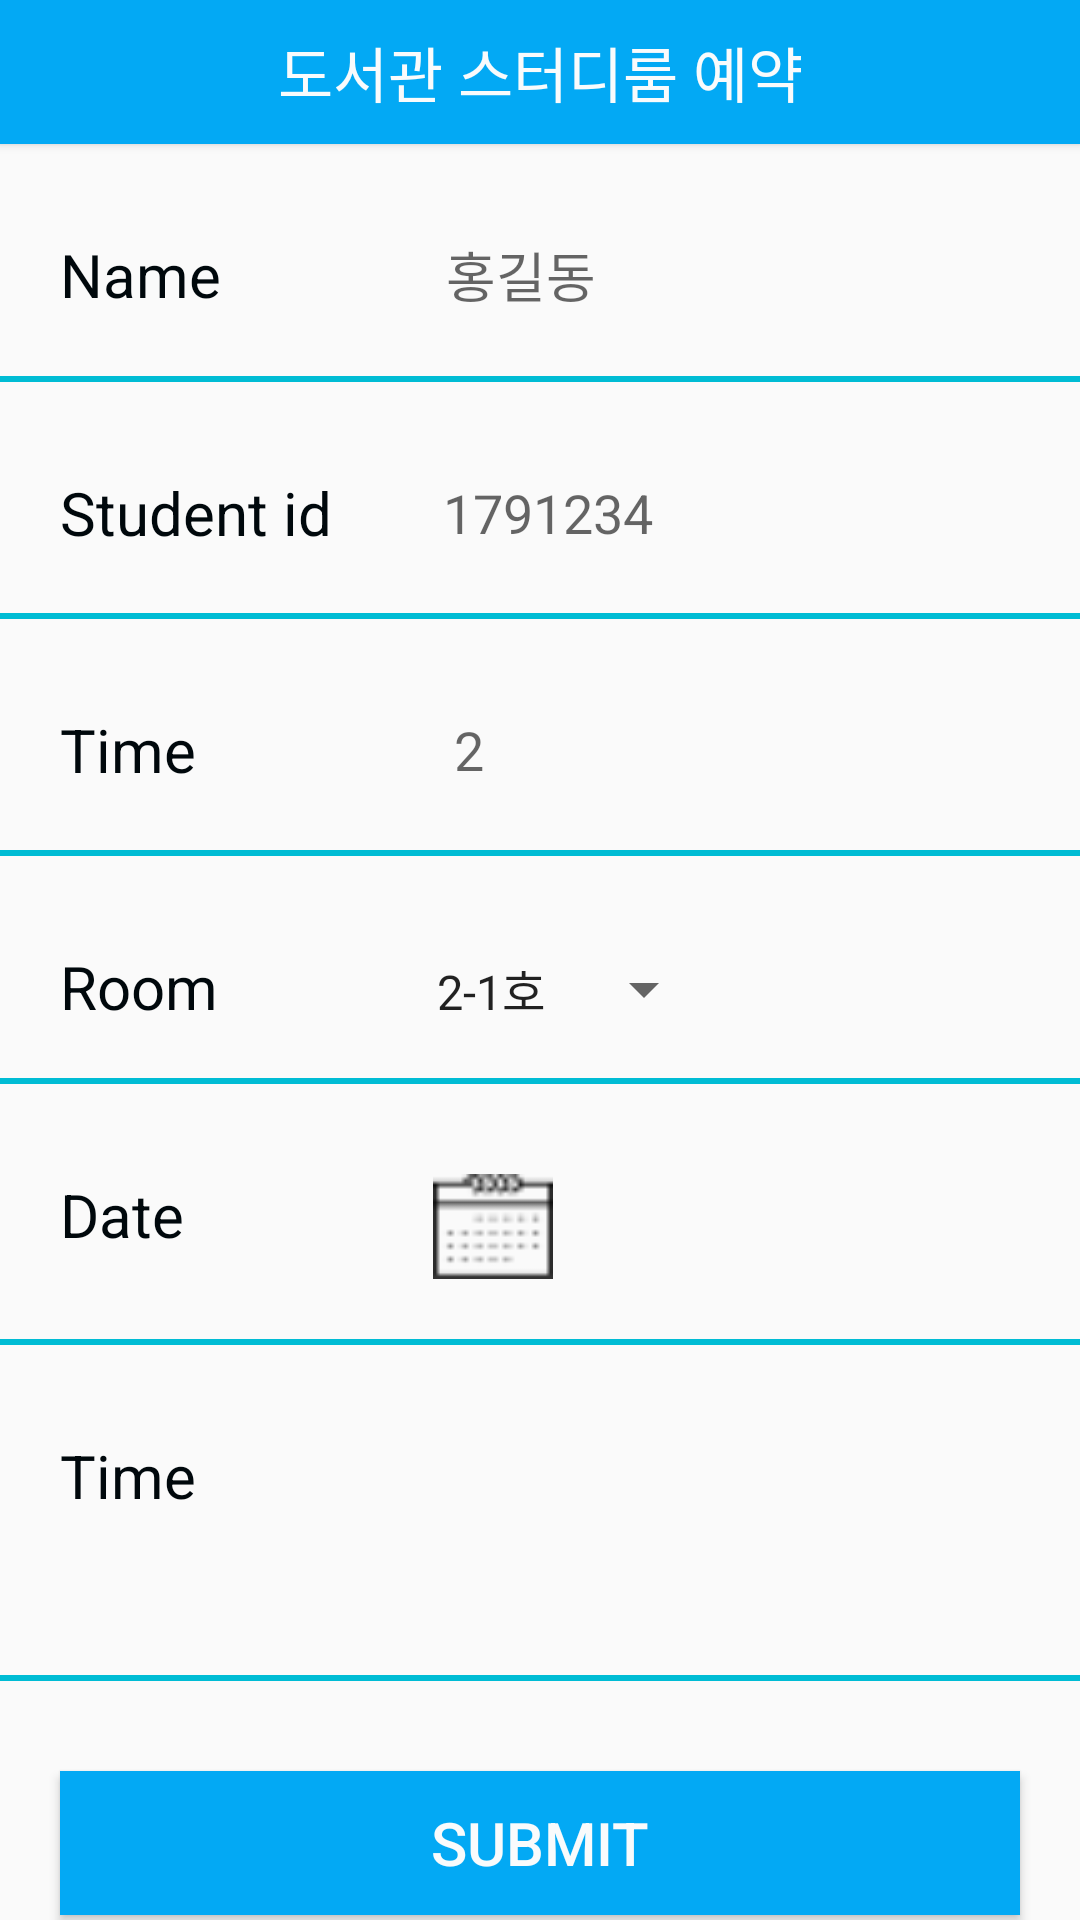

The Android layout XML behind this screen, and the referenced resources:
<!-- AndroidManifest.xml: application theme AppTheme -->
<!-- res/layout/activity_sangsangvillage_reservation.xml -->
<?xml version="1.0" encoding="utf-8"?>
<LinearLayout
    xmlns:android="http://schemas.android.com/apk/res/android"
    xmlns:app="http://schemas.android.com/apk/res-auto"
    xmlns:tools="http://schemas.android.com/tools"
    android:layout_width="match_parent"
    android:layout_height="match_parent"
    android:orientation="vertical">

    <Button
        android:layout_width="match_parent"
        android:layout_height="wrap_content"
        android:background="@color/colorPrimaryDark"
        android:text="도서관 스터디룸 예약"
        android:textColor="@color/white"
        android:textSize="20dp" />

    <LinearLayout
        android:layout_width="match_parent"
        android:layout_height="wrap_content"
        android:orientation="horizontal"
        android:layout_marginTop="30dp">

        <TextView
            android:layout_width="wrap_content"
            android:layout_height="match_parent"
            android:layout_marginStart="20dp"
            android:text="Name"
            android:textColor="@color/black"
            android:layout_centerHorizontal="true"
            android:layout_centerVertical="true"
            android:textSize="20dp" />

        <EditText
            android:id="@+id/name"
            android:layout_marginStart="75dp"
            android:layout_width="wrap_content"
            android:layout_height="match_parent"
            android:hint="홍길동"
            android:layout_centerHorizontal="true"
            android:layout_centerVertical="true"
            android:ems="10"
            android:background="@null"
            android:theme="@style/EditTheme"/>

    </LinearLayout>

    <View
        android:layout_marginTop="20dp"
        android:layout_width="match_parent"
        android:layout_height="2dp"
        android:layout_centerInParent="true"
        android:background="@color/blue"/>


    <LinearLayout
        android:layout_width="match_parent"
        android:layout_height="wrap_content"
        android:orientation="horizontal"
        android:layout_marginTop="30dp">

        <TextView
            android:layout_width="wrap_content"
            android:layout_height="match_parent"
            android:layout_marginStart="20dp"
            android:text="Student id"
            android:textColor="@color/black"
            android:textSize="20dp"
            android:layout_centerHorizontal="true"
            android:layout_centerVertical="true"
            android:background="@null"/>

        <EditText
            android:id="@+id/studentid"
            android:layout_marginStart="37dp"
            android:layout_width="wrap_content"
            android:layout_height="match_parent"
            android:hint="1791234"
            android:layout_centerHorizontal="true"
            android:layout_centerVertical="true"
            android:ems="10"
            android:background="@null"
            android:theme="@style/EditTheme"/>

    </LinearLayout>

    <View
        android:layout_marginTop="20dp"
        android:layout_width="match_parent"
        android:layout_height="2dp"
        android:layout_centerInParent="true"
        android:background="@color/blue"/>

    <LinearLayout
        android:layout_width="match_parent"
        android:layout_height="wrap_content"
        android:orientation="horizontal"
        android:layout_marginTop="30dp">

        <TextView
            android:layout_width="wrap_content"
            android:layout_height="match_parent"
            android:layout_marginStart="20dp"
            android:text="Time"
            android:textColor="@color/black"
            android:textSize="20dp"
            android:layout_centerHorizontal="true"
            android:layout_centerVertical="true"
            android:background="@null"/>

        <EditText
            android:id="@+id/time"
            android:layout_marginStart="86dp"
            android:layout_width="wrap_content"
            android:layout_height="match_parent"
            android:hint="2"
            android:layout_centerHorizontal="true"
            android:layout_centerVertical="true"
            android:ems="10"
            android:background="@null"
            android:theme="@style/EditTheme"/>

    </LinearLayout>

    <View
        android:layout_marginTop="20dp"
        android:layout_width="match_parent"
        android:layout_height="2dp"
        android:layout_centerInParent="true"
        android:background="@color/blue"/>

    <LinearLayout
        android:layout_width="match_parent"
        android:layout_height="wrap_content"
        android:orientation="horizontal"
        android:layout_marginTop="30dp">

        <TextView
            android:layout_width="wrap_content"
            android:layout_height="match_parent"
            android:layout_marginStart="20dp"
            android:background="@null"
            android:text="Room"
            android:textColor="@color/black"
            android:textSize="20dp" />


        <Spinner
            android:id="@+id/room"
            android:layout_marginStart="65dp"
            android:layout_width="wrap_content"
            android:layout_height="wrap_content"
            android:entries="@array/library"/>

    </LinearLayout>
    <View
        android:layout_marginTop="20dp"
        android:layout_width="match_parent"
        android:layout_height="2dp"
        android:layout_centerInParent="true"
        android:background="@color/blue"/>

    <LinearLayout
        android:layout_width="match_parent"
        android:layout_height="wrap_content"
        android:orientation="horizontal"
        android:layout_marginTop="30dp">

        <TextView
            android:layout_width="wrap_content"
            android:layout_height="match_parent"
            android:layout_marginStart="20dp"
            android:text="Date"
            android:textColor="@color/black"
            android:textSize="20dp" />

        <Button
            android:id="@+id/SelectDate"
            android:onClick="mOnClick"
            android:layout_width="40dp"
            android:layout_height="35dp"
            android:layout_marginStart="83dp"
            android:background="@drawable/calendar" />

    </LinearLayout>

    <View
        android:layout_marginTop="20dp"
        android:layout_width="match_parent"
        android:layout_height="2dp"
        android:layout_centerInParent="true"
        android:background="@color/blue"/>

    <LinearLayout
        android:layout_width="match_parent"
        android:layout_height="wrap_content"
        android:orientation="horizontal"
        android:layout_marginTop="30dp">

        <TextView
            android:layout_width="wrap_content"
            android:layout_height="match_parent"
            android:layout_marginStart="20dp"
            android:text="Time"
            android:textColor="@color/black"
            android:textSize="20dp" />
        <Button
            android:id="@+id/SelectTime"
            android:onClick="mOnClick"
            android:layout_width="40dp"
            android:layout_height="40dp"
            android:layout_marginStart="80dp"
            android:background="@drawable/time"/>
    </LinearLayout>


    <View
        android:layout_marginTop="40dp"
        android:layout_width="match_parent"
        android:layout_height="2dp"
        android:layout_centerInParent="true"
        android:background="@color/blue"/>

    <Button
        android:id="@+id/Submit"
        android:layout_width="match_parent"
        android:layout_height="wrap_content"
        android:layout_marginTop="30dp"
        android:layout_marginLeft="20dp"
        android:layout_marginRight="20dp"
        android:text="Submit"
        android:background="@color/colorPrimaryDark"
        android:textColor="@color/white"
        android:textSize="20dp" />

</LinearLayout>
<!-- resources referenced by this layout -->
<resources>
  <string-array name="library">
          <item>2-1호</item>
          <item>2-2호</item>
          <item>3-1호</item>
          <item>3-2호</item>
          <item>4-1호</item>
          <item>4-2호</item>
          <item>5-1호</item>
          <item>5-2호</item>
      </string-array>
  <color name="black">#00080C</color>
  <color name="blue">#00BCD4</color>
  <color name="colorPrimaryDark">#03A9F4</color>
  <color name="white">#F9FBFC</color>
  <!-- drawable calendar: png bitmap (drawable, 633 bytes) -->
  <style name="EditTheme" parent="Theme.AppCompat.Light.NoActionBar">
          <item name="colorAccent">@color/colorPrimary</item>
      </style>
  <style name="AppTheme" parent="Theme.AppCompat.Light.NoActionBar">
          
          <item name="colorPrimary">@color/colorPrimary</item>
          <item name="colorPrimaryDark">@color/colorPrimaryDark</item>
          <item name="colorAccent">@color/colorAccent</item>
      </style>
  <color name="colorPrimary">#2196F3</color>
  <color name="colorAccent">#00BCD4</color>
</resources>
